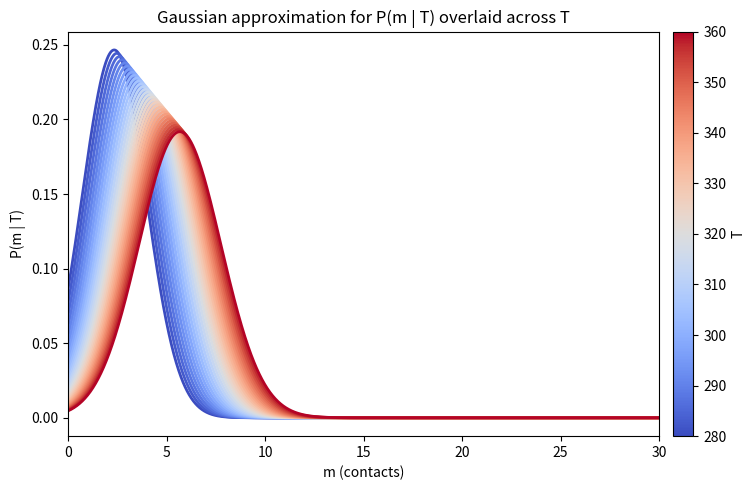

Write Python code to recreate this figure.
import numpy as np
import matplotlib.pyplot as plt
from matplotlib.cm import ScalarMappable
from matplotlib.colors import Normalize

def m_star(beta, T, mu0, sigma0, h, s):
    # From completing the square:
    # m*(beta) = mu0 - beta * sigma0^2 * (h - T s)
    return mu0 - beta * (sigma0**2) * (h - T*s)

def sigma_eff2(beta, T, sigma0):
    # For a Gaussian prior and linear energy tilt, variance stays sigma0^2.
    # Replace this if your model gives beta-dependent broadening.
    return 0.5*(sigma0**2)*(T/343)**2

def gaussian_pdf(m, mu, var):
    return (1.0 / np.sqrt(2*np.pi*var)) * np.exp(-(m-mu)**2/(2*var))

def plot_overlaid_curves(
    temps,
    mu0=5.095,
    sigma0=2.803,
    h=534.759,
    s=1.55743,
    m_min=0,
    m_max=40,
    n_m=2000,
):
    m = np.linspace(m_min, m_max, n_m)

    fig, ax = plt.subplots(figsize=(8,5))

    norm = Normalize(vmin=min(temps), vmax=max(temps))
    sm = ScalarMappable(norm=norm, cmap="coolwarm")
    sm.set_array([])

    for T in temps:
        beta = 1.0 / T
        mu = m_star(beta, T, mu0, sigma0, h, s)
        var = sigma_eff2(beta, T, sigma0)
        p = gaussian_pdf(m, mu, var)
        ax.plot(m, p, color=sm.to_rgba(T), linewidth=2)

    ax.set_xlabel("m (contacts)")
    ax.set_ylabel("P(m | T)")
    ax.set_title("Gaussian approximation for P(m | T) overlaid across T")
    ax.set_xlim(m_min, m_max)

    cbar = fig.colorbar(sm, ax=ax, pad=0.02)
    cbar.set_label("T")

    plt.tight_layout()
    plt.show()

if __name__ == "__main__":
    temps = np.linspace(280, 360, 32)  # example temperatures
    plot_overlaid_curves(
        temps,
        mu0=5.095,
    sigma0=2.803,
    h=534.759,
    s=1.55743,
        m_min=0,
        m_max=30
    )
